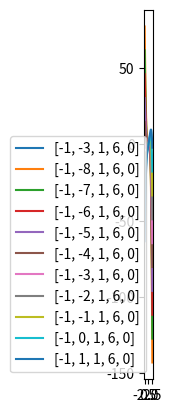

Generate this figure with matplotlib:
from copy import deepcopy
from math import sqrt
import matplotlib.pyplot as plt
import numpy as np

# DEBUG = False
DEBUG = True

DELIMITER = '#' * 180


def get_var_name(var):
    for name, value in locals().items():
        if value is var:
            return name


def print_custom(*args):
    if DEBUG:
        # print(f"{get_var_name(value)}:", value)
        print(' '.join([str(i) for i in args]))


def quadratic_equation_roots(coeffs):
    a = coeffs[0]
    b = coeffs[1]
    c = coeffs[2]

    print_custom('a:', a, 'b:', b, 'c:', c)
    discriminant = b * b - 4 * a * c
    print_custom("discriminant:", discriminant)

    # if discriminant < 0:
    #     return []

    # discriminant_sqrt = sqrt(discriminant)
    discriminant_sqrt = np.emath.sqrt(discriminant)

    x_1 = ((-1) * b - discriminant_sqrt) / (2 * a)
    x_2 = ((-1) * b + discriminant_sqrt) / (2 * a)

    return [x_1, x_2]


def qubic_equation_roots(coeffs):
    a = coeffs[0]
    b = coeffs[1]
    c = coeffs[2]
    d = coeffs[3]

    print_custom('a:', a, 'b:', b, 'c:', c, 'd:', d)
    result = []

    # Cardano's formula
    p = (3 * a * c - b * b) / (3 * a * a)
    q = (27 * a * a * d - 9 * a * b * c + 2 * pow(b, 3)) / (27 * pow(a, 3))
    print_custom('p:', p, 'q:', q)

    Q = pow(p/3, 3) + pow(q/2, 2)
    print_custom("Q:", Q)

    alpha = pow((-0.5 * q + np.emath.sqrt(Q)), 1/3)
    beta = pow((-0.5 * q - np.emath.sqrt(Q)), 1/3)

    y_1 = alpha + beta
    y_2 = -0.5 * (alpha + beta) + np.emath.sqrt(-1) * 0.5 * (alpha - beta) * sqrt(3)
    y_3 = -0.5 * (alpha + beta) - np.emath.sqrt(-1) * 0.5 * (alpha - beta) * sqrt(3)

    for y in [y_1, y_2, y_3]:
        x = y - b / (3 * a)
        result.append(x)

    return result


def polynome(coeffs, x):
    sum = 0
    power_biggest = len(coeffs) - 1

    for i in range(len(coeffs)):
        # print(i)
        sum += (coeffs[i] * pow(x, power_biggest - i))

    return sum


def build_data(x_start, x_end, x_step, coeffs):
    data = [[], []]
    x = x_start

    while x <= x_end:
        data[0].append(x)
        data[1].append(polynome(coeffs, x))
        x += x_step

    return data


def build_graphs(x_start, x_end, x_step, coeff_arrays):
    for array in coeff_arrays:
        data = build_data(x_start, x_end, x_step, array)
        plt.plot(data[0], data[1], label=str(array))

    ax = plt.gca()
    ax.set_aspect('equal', adjustable='box')
    plt.legend()
    plt.show()


def convexity_direction(coeffs, value):
    result = polynome(coeffs, value)

    if result > 0:
        return "down"
    elif result < 0:
        return "up"
    else:
        return "value is 0"


def get_extremums(coeffs):
    extremums = qubic_equation_roots(coeffs)
    print_custom("extremums:", extremums)

    return extremums


def get_inflection_points(coeffs):
    inflection_points = sorted(quadratic_equation_roots(coeffs))
    print_custom("inflection_points:", inflection_points)

    inflection_points_len = len(inflection_points)
    print_custom("inflection_points_len:", inflection_points_len)

    if inflection_points_len == 2:
        print_custom(
            "convexity:",
            f"{convexity_direction(coeffs, inflection_points[0] - 1)} | {inflection_points[0]} | "
            f"{convexity_direction(coeffs, 0.5 * (inflection_points[0] + inflection_points[1]))} | "
            f"{inflection_points[1]} | " 
            f"{convexity_direction(coeffs, inflection_points[1] + 1)}")

    return inflection_points


def play_with_coeffs(coeffs):
    x_step = 0.1
    index_to_change = 1
    variation_diapason = 5

    first_derivative_coeffs = [4 * coeffs[0], 3 * coeffs[1], 2 * coeffs[2], 1 * coeffs[3]]
    second_derivative_coeffs = [12 * coeffs[0], 6 * coeffs[1], 2 * coeffs[2]]

    extremums = get_extremums(first_derivative_coeffs)
    inflection_points = get_inflection_points(second_derivative_coeffs)

    start = coeffs[index_to_change]
    coeffs_full = [deepcopy(coeffs)]
    extremums_full = deepcopy(extremums)

    for i in range(-1 * variation_diapason, variation_diapason, 1):
        coeffs_new = deepcopy(coeffs)
        coeffs_new[index_to_change] = start + i
        # coeff_sum = [sum(i) for i in zip(coeffs_1, coeffs_new)]
        coeffs_full.append(deepcopy(coeffs_new))
        extremums_full += get_extremums(coeffs_new)

    print_custom("coeffs:", coeffs)

    extremums_sorted = sorted(extremums_full)
    print_custom("extremums_sorted:", extremums_sorted)

    # x_start = extremums_sorted[0] - 0.1
    x_start = -2.5
    x_end = extremums_sorted[-1] + 0.1

    build_graphs(x_start, x_end, x_step, coeffs_full)


def main():
    coeffs_1 = [-1, -3, 1, 6, 0]

    play_with_coeffs(coeffs_1)

    # convex condition
    # zeros = quadratic_equation_roots()


if __name__ == '__main__':
    main()
